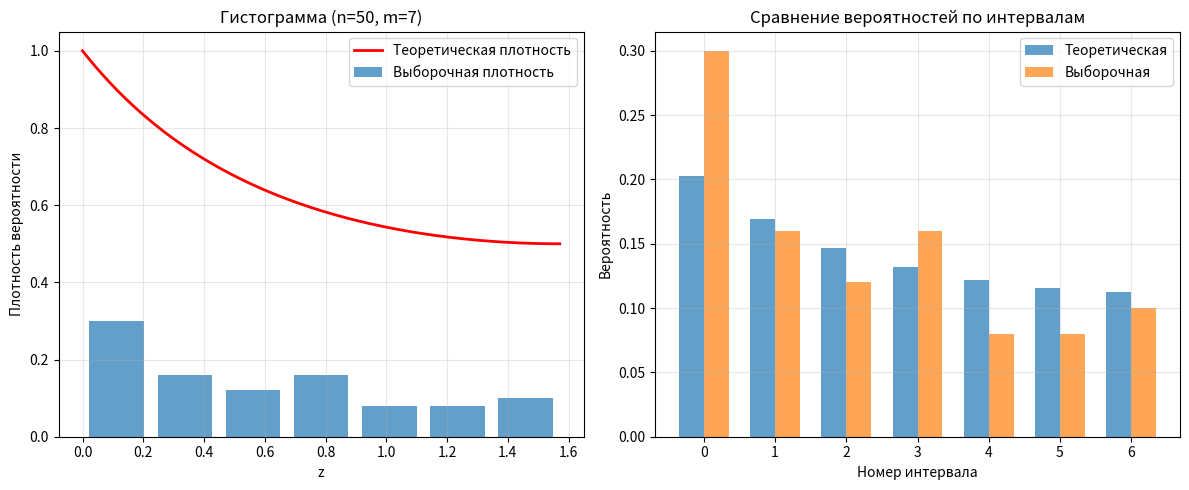
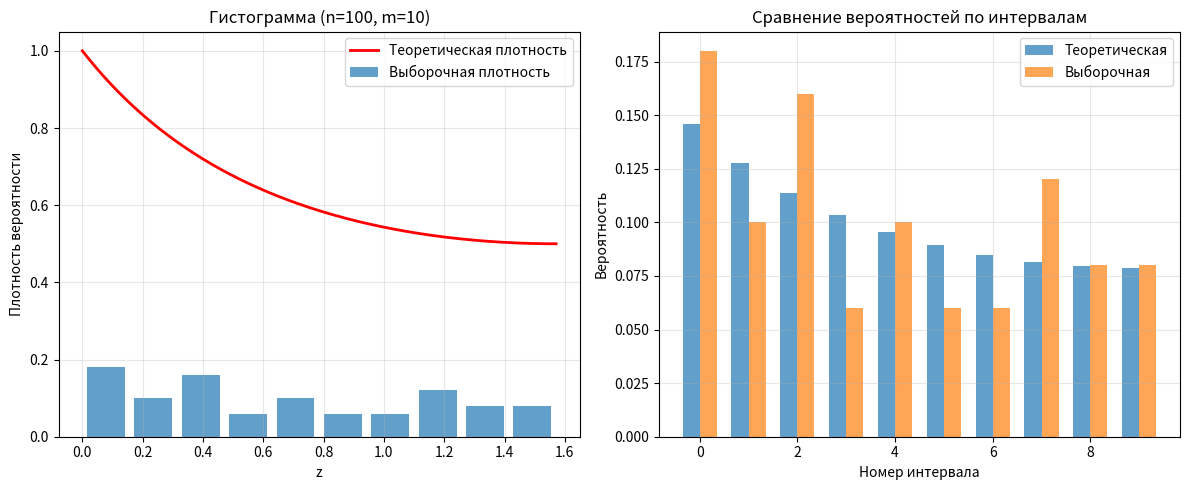
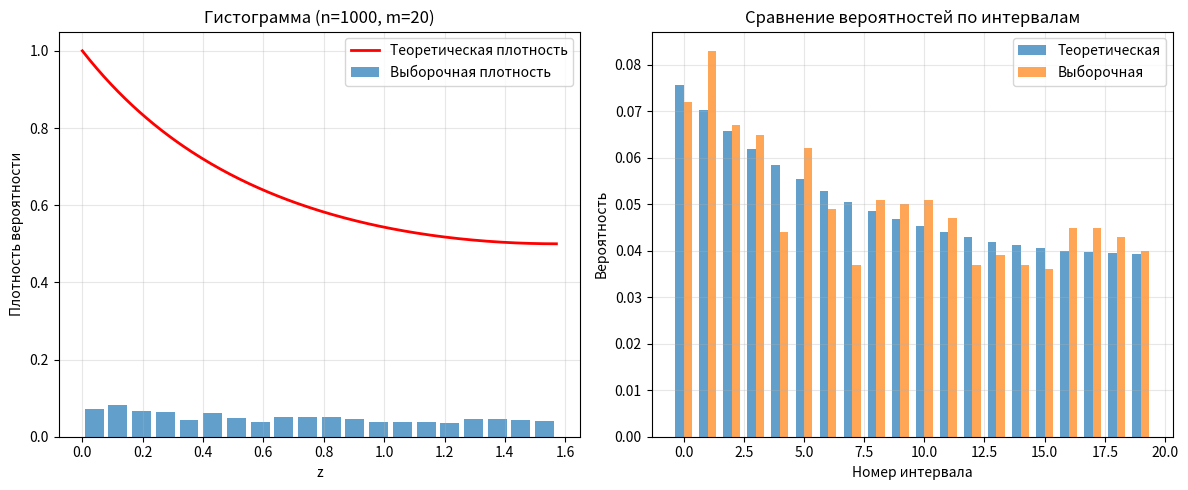
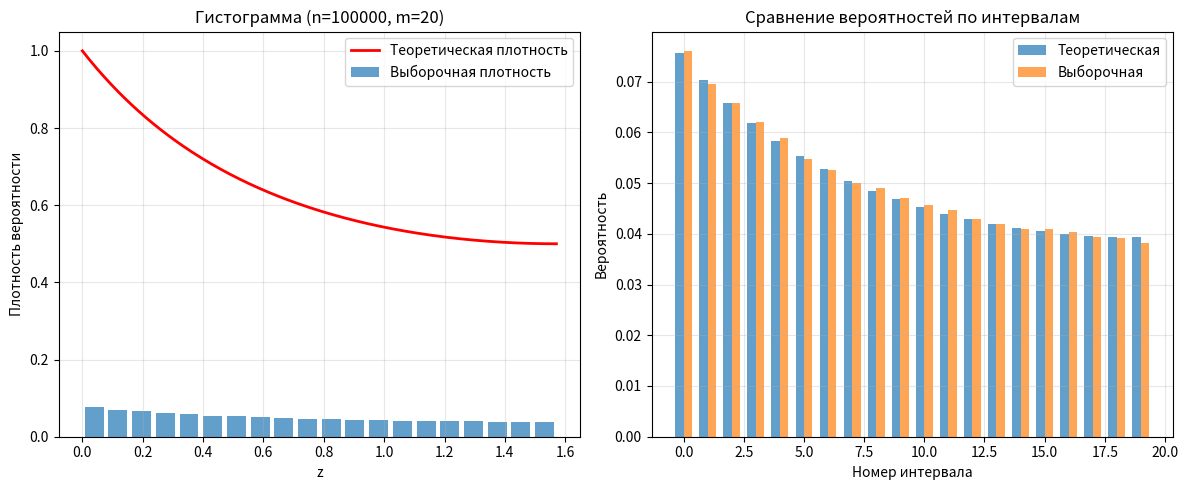

Here is the Python script that generated these plots, in order:
import numpy as np
import matplotlib.pyplot as plt
from scipy import integrate, stats
import random
import math


# Вариант 1: f(z) = 1/(1+sin(z)) на [0, pi/2], критерий Пирсона (1)

class RandomGenerator:
    def __init__(self):
        self.a = 0  # левая граница
        self.b = np.pi / 2  # правая граница

    def pdf(self, z):
        """Плотность распределения"""
        return 1 / (1 + np.sin(z))

    def cdf(self, z):
        """Функция распределения (аналитическое выражение)"""
        return 2 - 2 / (1 + np.tan(z / 2))

    def inverse_cdf(self, u):
        """Обратная функция распределения (аналитическое выражение)"""
        return 2 * np.arctan(u / (2 - u))

    def generate(self, n):
        """Генерация n случайных чисел с заданным распределением"""
        # Генерируем равномерные числа
        uniform_numbers = np.random.random(n)
        # Применяем метод обратных функций
        return np.array([self.inverse_cdf(u) for u in uniform_numbers])

    def theoretical_mean(self):
        """Теоретическое математическое ожидание"""
        # E[X] = ∫z*f(z)dz
        result, _ = integrate.quad(lambda z: z * self.pdf(z), self.a, self.b)
        return result

    def theoretical_variance(self):
        """Теоретическая дисперсия"""
        # E[X^2] = ∫z^2*f(z)dz
        ex2, _ = integrate.quad(lambda z: z ** 2 * self.pdf(z), self.a, self.b)
        ex = self.theoretical_mean()
        return ex2 - ex ** 2


def estimate_mean_variance(sample):
    """Оценка математического ожидания и дисперсии по выборке"""
    n = len(sample)
    mean = np.mean(sample)
    variance = np.var(sample, ddof=1)  # несмещенная оценка
    return mean, variance


def pearson_test(sample, pdf, a, b, m=10):
    """Критерий согласия Пирсона"""
    n = len(sample)

    # Создаем гистограмму
    hist, bin_edges = np.histogram(sample, bins=m, range=(a, b))

    # Теоретические вероятности для каждого интервала
    p_theoretical = np.zeros(m)
    for i in range(m):
        # Вероятность попадания в i-й интервал
        p, _ = integrate.quad(pdf, bin_edges[i], bin_edges[i + 1])
        p_theoretical[i] = p

    # Статистика хи-квадрат
    chi2_stat = 0
    for i in range(m):
        if p_theoretical[i] > 0:
            expected = n * p_theoretical[i]
            chi2_stat += (hist[i] - expected) ** 2 / expected

    # Число степеней свободы
    df = m - 1

    # p-значение
    p_value = 1 - stats.chi2.cdf(chi2_stat, df)

    return chi2_stat, df, p_value, hist, bin_edges, p_theoretical


def main():
    # Инициализация генератора
    generator = RandomGenerator()

    # Объемы выборок
    sample_sizes = [50, 100, 1000, 100000]

    # Теоретические значения
    theoretical_mean = generator.theoretical_mean()
    theoretical_var = generator.theoretical_variance()

    print("=" * 60)
    print("Лабораторная работа №3: Построение генератора случайных чисел")
    print(f"Плотность распределения: f(z) = 1/(1+sin(z)) на [0, π/2]")
    print("Критерий согласия: Пирсона (χ²)")
    print("=" * 60)
    print(f"\nТеоретические значения:")
    print(f"Математическое ожидание: {theoretical_mean:.6f}")
    print(f"Дисперсия: {theoretical_var:.6f}")
    print("=" * 60)

    # Для каждой выборки
    for n in sample_sizes:
        print(f"\n{'=' * 40}")
        print(f"Объем выборки: n = {n}")
        print(f"{'=' * 40}")

        # Генерация выборки
        sample = generator.generate(n)

        # Оценки по выборке
        sample_mean, sample_var = estimate_mean_variance(sample)

        print(f"\nОценки по выборке:")
        print(f"Математическое ожидание: {sample_mean:.6f}")
        print(f"Выборочная дисперсия: {sample_var:.6f}")
        print(f"Отклонение от теоретического:")
        print(f"  По мат ожиданию: {abs(sample_mean - theoretical_mean):.6f}")
        print(f"  По дисперсии: {abs(sample_var - theoretical_var):.6f}")

        # Критерий Пирсона
        m = min(20, max(5, int(np.sqrt(n))))  # Число интервалов
        chi2_stat, df, p_value, hist, bin_edges, p_theoretical = pearson_test(
            sample, generator.pdf, generator.a, generator.b, m
        )

        print(f"\nКритерий Пирсона (χ²):")
        print(f"Число интервалов: m = {m}")
        print(f"Статистика χ²: {chi2_stat:.4f}")
        print(f"Число степеней свободы: df = {df}")
        print(f"p-значение: {p_value:.4f}")

        # Решение по критерию
        alpha = 0.05  # Уровень значимости
        critical_value = stats.chi2.ppf(1 - alpha, df)

        print(f"\nКритическое значение (α={alpha}): {critical_value:.4f}")
        if chi2_stat < critical_value:
            print("✓ Гипотеза о согласии с заданным распределением НЕ отвергается")
        else:
            print("✗ Гипотеза о согласии с заданным распределением ОТВЕРГАЕТСЯ")

        # Построение графиков
        fig, (ax1, ax2) = plt.subplots(1, 2, figsize=(12, 5))

        # Гистограмма и теоретическая плотность
        bin_width = bin_edges[1] - bin_edges[0]
        x_hist = bin_edges[:-1] + bin_width / 2
        ax1.bar(x_hist, hist / n, width=bin_width * 0.8,
                alpha=0.7, label='Выборочная плотность')

        # Теоретическая плотность
        x_theor = np.linspace(generator.a, generator.b, 200)
        y_theor = generator.pdf(x_theor)
        ax1.plot(x_theor, y_theor, 'r-', linewidth=2, label='Теоретическая плотность')

        ax1.set_xlabel('z')
        ax1.set_ylabel('Плотность вероятности')
        ax1.set_title(f'Гистограмма (n={n}, m={m})')
        ax1.legend()
        ax1.grid(True, alpha=0.3)

        # Сравнение теоретических и выборочных вероятностей
        x_pos = np.arange(m)
        width = 0.35

        ax2.bar(x_pos - width / 2, p_theoretical, width,
                label='Теоретическая', alpha=0.7)
        ax2.bar(x_pos + width / 2, hist / n, width,
                label='Выборочная', alpha=0.7)

        ax2.set_xlabel('Номер интервала')
        ax2.set_ylabel('Вероятность')
        ax2.set_title('Сравнение вероятностей по интервалам')
        ax2.legend()
        ax2.grid(True, alpha=0.3)

        plt.tight_layout()
        plt.savefig(f'lr3_sample_{n}.png', dpi=150, bbox_inches='tight')
        plt.show()

        # Вывод информации по интервалам
        print(f"\nРаспределение по интервалам:")
        print("Интервал\tТеор. вер.\tВыб. вер.\tРазность")
        for i in range(m):
            lower = bin_edges[i]
            upper = bin_edges[i + 1]
            p_th = p_theoretical[i]
            p_emp = hist[i] / n
            diff = abs(p_emp - p_th)
            print(f"[{lower:.3f},{upper:.3f})\t{p_th:.4f}\t\t{p_emp:.4f}\t\t{diff:.4f}")

    # Дополнительный анализ: генерация большой выборки для точных оценок
    print(f"\n{'=' * 60}")
    print("ДОПОЛНИТЕЛЬНЫЙ АНАЛИЗ")
    print(f"{'=' * 60}")

    n_large = 1000000
    large_sample = generator.generate(n_large)
    mean_large, var_large = estimate_mean_variance(large_sample)

    print(f"\nБольшая выборка (n={n_large}):")
    print(f"Выборочное среднее: {mean_large:.6f}")
    print(f"Теоретическое среднее: {theoretical_mean:.6f}")
    print(f"Относительная ошибка: {abs(mean_large - theoretical_mean) / theoretical_mean * 100:.4f}%")
    print(f"\nВыборочная дисперсия: {var_large:.6f}")
    print(f"Теоретическая дисперсия: {theoretical_var:.6f}")
    print(f"Относительная ошибка: {abs(var_large - theoretical_var) / theoretical_var * 100:.4f}%")


if __name__ == "__main__":
    # Установка seed для воспроизводимости
    np.random.seed(42)
    random.seed(42)

    main()
